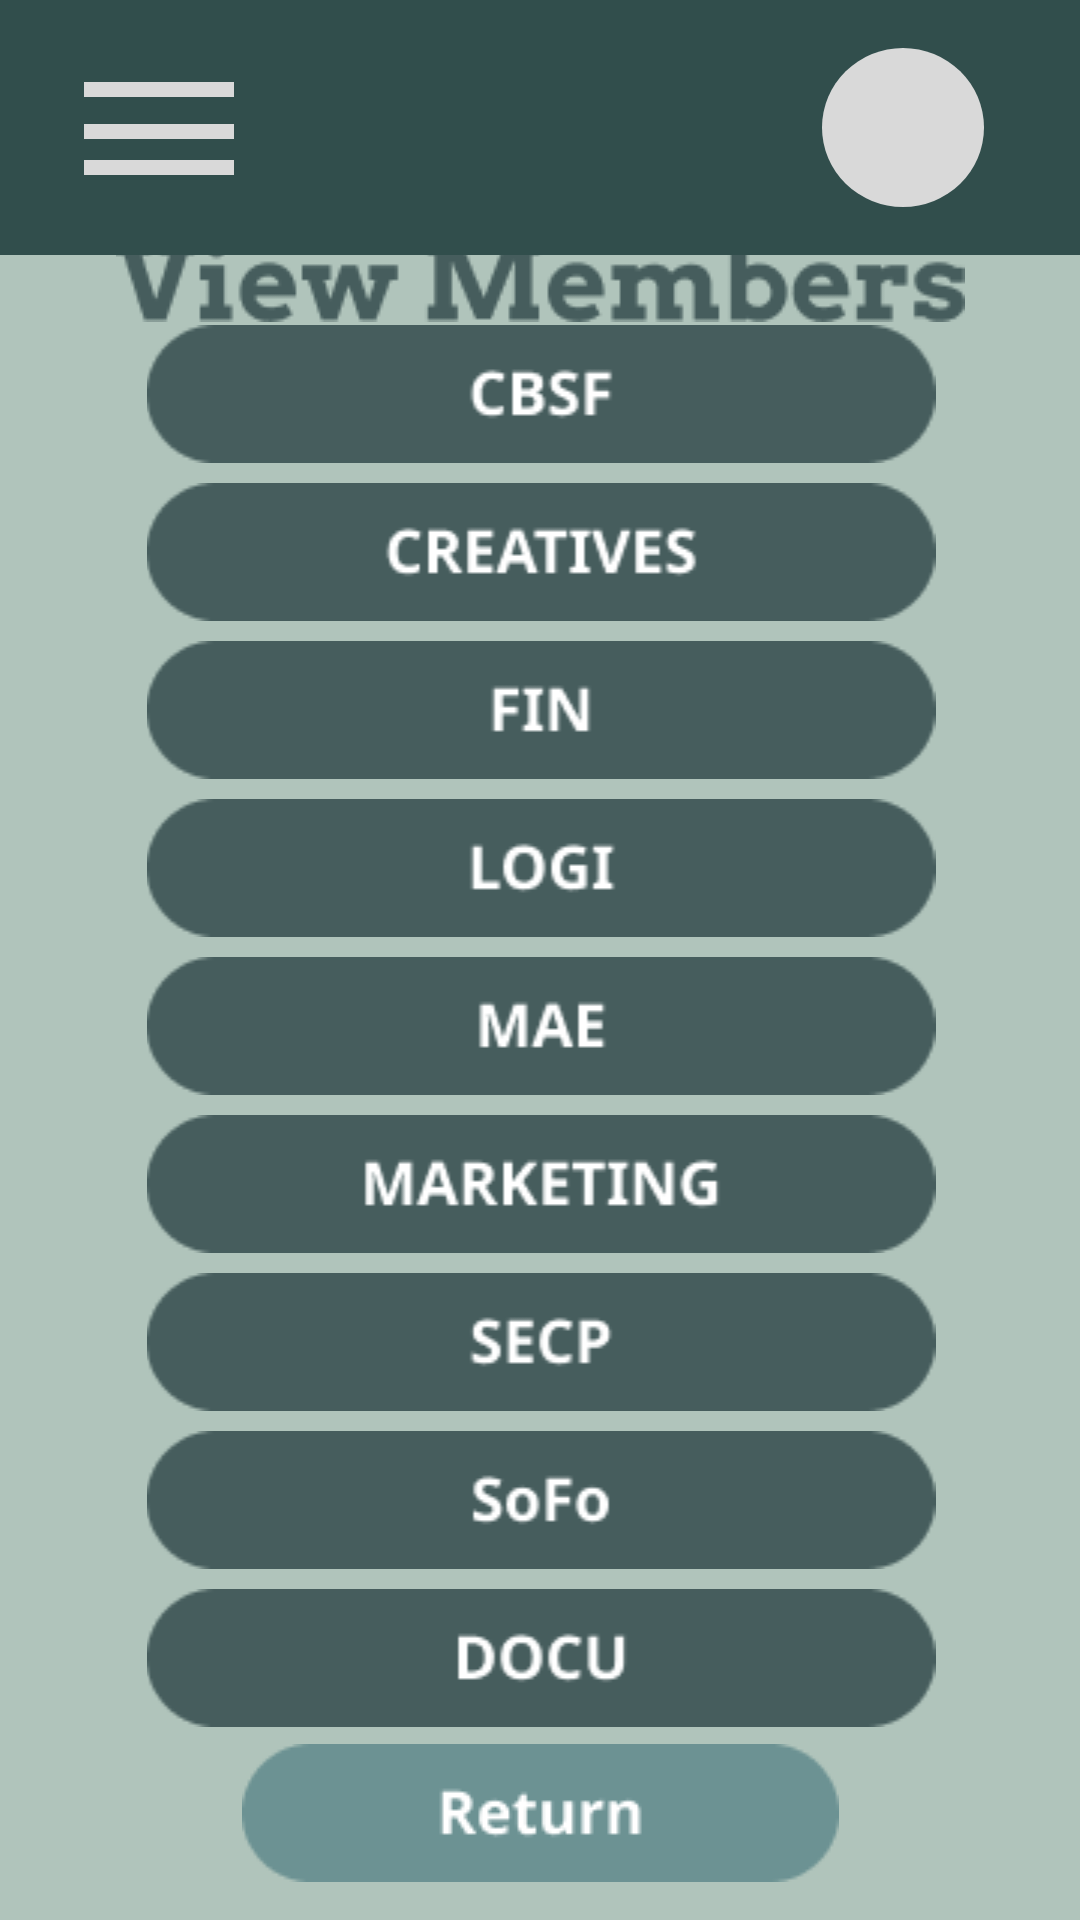

Write the Android layout XML for this screen, with the resource values it uses.
<!-- AndroidManifest.xml: application theme Theme.LOVELink -->
<!-- res/layout/view_members_page.xml -->
<?xml version="1.0" encoding="utf-8"?>
<androidx.constraintlayout.widget.ConstraintLayout xmlns:android="http://schemas.android.com/apk/res/android"
    xmlns:app="http://schemas.android.com/apk/res-auto"
    xmlns:tools="http://schemas.android.com/tools"
    android:layout_width="match_parent"
    android:layout_height="match_parent"
    android:background="#B0C4BB">

    <ImageView
        android:id="@+id/imageView"
        android:layout_width="wrap_content"
        android:layout_height="wrap_content"
        app:layout_constraintBottom_toTopOf="@+id/linearLayout"
        app:layout_constraintEnd_toEndOf="parent"
        app:layout_constraintStart_toStartOf="parent"
        app:layout_constraintTop_toBottomOf="@+id/navbar"
        app:srcCompat="@drawable/view_members_title" />

    <LinearLayout
        android:id="@+id/linearLayout"
        android:layout_width="414dp"
        android:layout_height="487dp"
        android:layout_marginTop="50dp"
        android:orientation="vertical"
        app:layout_constraintBottom_toBottomOf="parent"
        app:layout_constraintEnd_toEndOf="parent"
        app:layout_constraintStart_toStartOf="parent"
        app:layout_constraintTop_toTopOf="parent">

        <ImageView
            android:id="@+id/CBSF"
            android:layout_width="match_parent"
            android:layout_height="wrap_content"
            android:paddingTop="20px"
            app:srcCompat="@drawable/committee_btn_cbsf" />

        <ImageView
            android:id="@+id/CREATIVES"
            android:layout_width="match_parent"
            android:layout_height="wrap_content"
            android:paddingTop="20px"
            app:srcCompat="@drawable/committee_btn_creatives" />

        <ImageView
            android:id="@+id/FIN"
            android:layout_width="match_parent"
            android:layout_height="wrap_content"
            android:paddingTop="20px"
            app:srcCompat="@drawable/committee_btn_fin" />

        <ImageView
            android:id="@+id/LOGI"
            android:layout_width="match_parent"
            android:layout_height="wrap_content"
            android:paddingTop="20px"
            app:srcCompat="@drawable/committee_btn_logi" />

        <ImageView
            android:id="@+id/MAE"
            android:layout_width="match_parent"
            android:layout_height="wrap_content"
            android:paddingTop="20px"
            app:srcCompat="@drawable/committee_btn_mae" />

        <ImageView
            android:id="@+id/MARKETING"
            android:layout_width="match_parent"
            android:layout_height="wrap_content"
            android:paddingTop="20px"
            app:srcCompat="@drawable/committee_btn_marketing" />

        <ImageView
            android:id="@+id/SECP"
            android:layout_width="match_parent"
            android:layout_height="wrap_content"
            android:paddingTop="20px"
            app:srcCompat="@drawable/committee_btn_secp" />

        <ImageView
            android:id="@+id/SoFo"
            android:layout_width="match_parent"
            android:layout_height="wrap_content"
            android:paddingTop="20px"
            app:srcCompat="@drawable/committee_btn_sofo" />

        <ImageView
            android:id="@+id/DOCU"
            android:layout_width="match_parent"
            android:layout_height="wrap_content"
            android:paddingTop="20px"
            app:srcCompat="@drawable/committee_btn_docu" />

    </LinearLayout>

    <ImageView
        android:id="@+id/returnbtn"
        android:layout_width="wrap_content"
        android:layout_height="wrap_content"
        android:layout_marginBottom="20dp"
        app:layout_constraintBottom_toBottomOf="parent"
        app:layout_constraintEnd_toEndOf="parent"
        app:layout_constraintStart_toStartOf="parent"
        app:layout_constraintTop_toBottomOf="@+id/linearLayout"
        app:srcCompat="@drawable/returnbtn_view_members_page" />

    <include
        android:id="@+id/navbar"
        layout="@layout/page_header"
        app:layout_constraintTop_toTopOf="parent"
        app:layout_constraintStart_toStartOf="parent"
        app:layout_constraintEnd_toEndOf="parent" />

</androidx.constraintlayout.widget.ConstraintLayout>
<!-- res/layout/page_header.xml (included above) -->
<?xml version="1.0" encoding="utf-8"?>
<androidx.constraintlayout.widget.ConstraintLayout xmlns:android="http://schemas.android.com/apk/res/android"
    xmlns:app="http://schemas.android.com/apk/res-auto"
    xmlns:tools="http://schemas.android.com/tools"
    android:layout_width="match_parent"
    android:layout_height="wrap_content"
    tools:visibility="visible">

    <androidx.constraintlayout.widget.ConstraintLayout
        android:id="@+id/nav_bar_container_cns"
        android:layout_width="match_parent"
        android:layout_height="wrap_content"
        android:background="#314E4C"
        app:layout_constraintEnd_toEndOf="parent"
        app:layout_constraintHorizontal_bias="0.0"
        app:layout_constraintStart_toStartOf="parent"
        app:layout_constraintTop_toTopOf="parent"
        tools:ignore="UnknownIdInLayout">

        <ImageButton
            android:id="@+id/menu_icon_nav_imgbtn"
            android:layout_width="50dp"
            android:layout_height="40dp"
            android:layout_marginStart="28dp"
            android:layout_marginTop="18dp"
            android:layout_marginBottom="18dp"
            android:background="#00FFFFFF"
            app:layout_constraintBottom_toBottomOf="parent"
            app:layout_constraintStart_toStartOf="parent"
            app:layout_constraintTop_toTopOf="parent"
            app:srcCompat="@drawable/menubtn" />

        <ImageButton
            android:id="@+id/pfp_holder_imgbtn"
            android:layout_width="wrap_content"
            android:layout_height="wrap_content"
            android:layout_marginTop="16dp"
            android:layout_marginEnd="32dp"
            android:layout_marginBottom="16dp"
            android:layout_weight="1"
            android:background="#00FFFFFF"
            app:layout_constraintBottom_toBottomOf="parent"
            app:layout_constraintEnd_toEndOf="parent"
            app:layout_constraintTop_toTopOf="parent"
            app:srcCompat="@drawable/pfp_icon_holder" />

    </androidx.constraintlayout.widget.ConstraintLayout>

    <LinearLayout
        android:id="@+id/nav_bar_container_lnr"
        android:layout_width="match_parent"
        android:layout_height="wrap_content"
        android:orientation="vertical"
        app:layout_constraintTop_toBottomOf="@+id/nav_bar_container_cns"
        tools:layout_editor_absoluteX="0dp"
        tools:visibility="gone"
        android:visibility="gone">

        
        <ImageView
            android:id="@+id/nav_home_btn"
            android:layout_width="match_parent"
            android:layout_height="wrap_content"
            android:adjustViewBounds="true"
            app:srcCompat="@drawable/nav_home_btn" />

        <ImageView
            android:id="@+id/nav_acts_btn"
            android:layout_width="match_parent"
            android:layout_height="wrap_content"
            android:adjustViewBounds="true"
            app:srcCompat="@drawable/nav_activities_btn" />

        <ImageView
            android:id="@+id/nav_members_btn"
            android:layout_width="match_parent"
            android:layout_height="wrap_content"
            android:adjustViewBounds="true"
            app:srcCompat="@drawable/nav_members_btn" />

    </LinearLayout>



</androidx.constraintlayout.widget.ConstraintLayout>
<!-- resources referenced by this layout -->
<resources>
  <!-- drawable committee_btn_cbsf: png bitmap (drawable, 1782 bytes) -->
  <!-- drawable committee_btn_creatives: png bitmap (drawable, 2327 bytes) -->
  <!-- drawable committee_btn_docu: png bitmap (drawable, 1853 bytes) -->
  <!-- drawable committee_btn_fin: png bitmap (drawable, 1401 bytes) -->
  <!-- drawable committee_btn_logi: png bitmap (drawable, 1678 bytes) -->
  <!-- drawable committee_btn_mae: png bitmap (drawable, 1583 bytes) -->
  <!-- drawable committee_btn_marketing: png bitmap (drawable, 2392 bytes) -->
  <!-- drawable committee_btn_secp: png bitmap (drawable, 1745 bytes) -->
  <!-- drawable committee_btn_sofo: png bitmap (drawable, 1851 bytes) -->
  <!-- drawable menubtn (drawable) -->
  <vector xmlns:android="http://schemas.android.com/apk/res/android"
      android:width="51dp"
      android:height="31dp"
      android:viewportWidth="51"
      android:viewportHeight="31">
    <path
        android:pathData="M0,2.5L51,2.5"
        android:strokeWidth="5"
        android:fillColor="#00000000"
        android:strokeColor="#D9D9D9"/>
    <path
        android:pathData="M0,16.5L51,16.5"
        android:strokeWidth="5"
        android:fillColor="#00000000"
        android:strokeColor="#D9D9D9"/>
    <path
        android:pathData="M0,28.5L51,28.5"
        android:strokeWidth="5"
        android:fillColor="#00000000"
        android:strokeColor="#D9D9D9"/>
  </vector>
  <!-- drawable nav_activities_btn: png bitmap (drawable, 1694 bytes) -->
  <!-- drawable nav_home_btn: png bitmap (drawable, 1055 bytes) -->
  <!-- drawable nav_members_btn: png bitmap (drawable, 1533 bytes) -->
  <!-- drawable pfp_icon_holder (drawable) -->
  <vector xmlns:android="http://schemas.android.com/apk/res/android"
      android:width="54dp"
      android:height="53dp"
      android:viewportWidth="54"
      android:viewportHeight="53">
    <path
        android:pathData="M0,26.5a27,26.5 0,1 0,54 0a27,26.5 0,1 0,-54 0z"
        android:fillColor="#D9D9D9"/>
  </vector>
  <!-- drawable returnbtn_view_members_page: png bitmap (drawable, 1869 bytes) -->
  <!-- drawable view_members_title: png bitmap (drawable, 3925 bytes) -->
  <style name="Theme.LOVELink" parent="Theme.MaterialComponents.DayNight.NoActionBar">
          
          <item name="colorPrimary">@color/purple_500</item>
          <item name="colorPrimaryVariant">@color/purple_700</item>
          <item name="colorOnPrimary">@color/white</item>
          
          <item name="colorSecondary">@color/teal_200</item>
          <item name="colorSecondaryVariant">@color/teal_700</item>
          <item name="colorOnSecondary">@color/black</item>
          
          <item name="android:statusBarColor">?attr/colorPrimaryVariant</item>
          
      </style>
  <!-- not gathered from this repository: default colours our renderer supplied (Android Studio template values) -->
  <color name="purple_500">#FF6200EE</color>
  <color name="purple_700">#FF3700B3</color>
  <color name="teal_200">#FF03DAC5</color>
  <color name="teal_700">#FF018786</color>
  <color name="black">#FF000000</color>
  <color name="white">#FFFFFFFF</color>
</resources>
